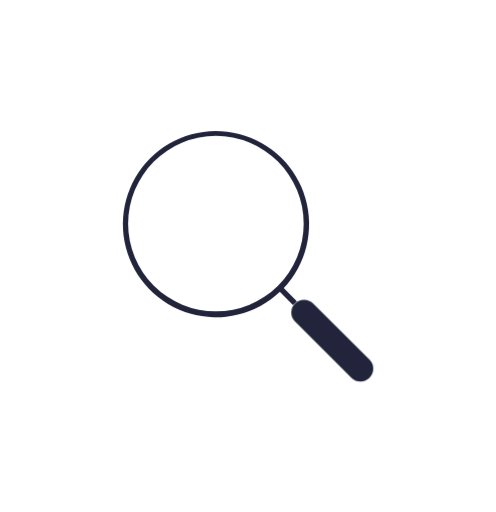
t = 0.00 s
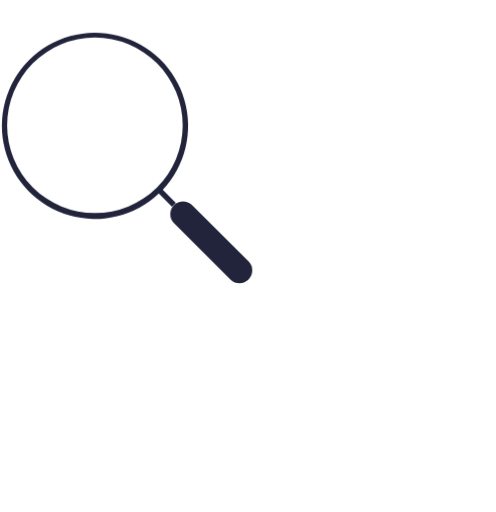
t = 0.94 s
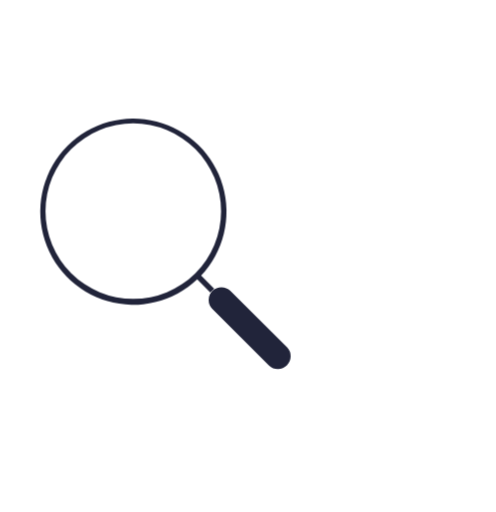
t = 1.56 s
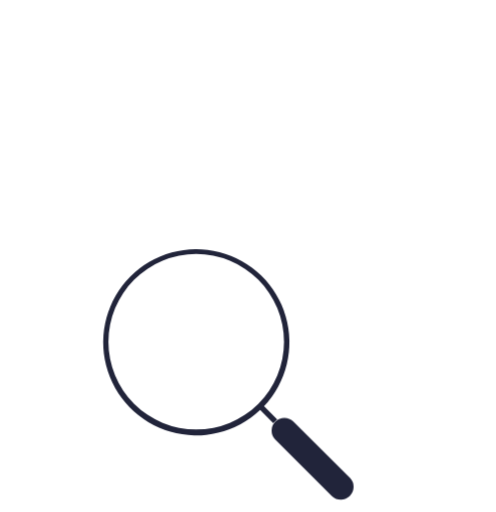
t = 2.50 s
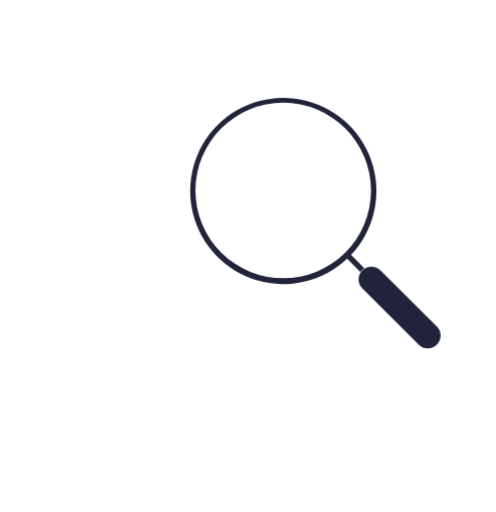
t = 3.44 s
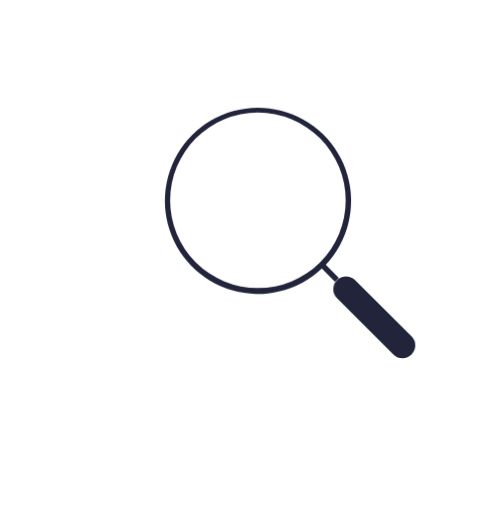
t = 4.06 s

The animated SVG that drew these frames (rendered in a browser with its animation timeline set to each time). Animation: 1 CSS @keyframes rule; one cycle of 5.00 s, repeats indefinitely.

<svg xmlns="http://www.w3.org/2000/svg" viewBox="0 0 126 130">
    <defs>
        <style>
            .cls-1 {
                fill: #21243a;
                animation: moveMagnifyingGlass 5s infinite;
                animation-delay: 0;
            }
            .cls-2 {
                fill: none;
            }
            @keyframes moveMagnifyingGlass {
              0% {
                transform: translate(0, 0);
              }
              25% {
                transform: translate(-32px, -26px);
              }
              50% {
                transform: translate(-5px, 30px);
              }
              75% {
                transform: translate(18px, -10px);
              }
            }
        </style>
    </defs>
    <title>Asset 4</title>
    <g id="Layer_2" data-name="Layer 2">
        <g id="Layer_1-2" data-name="Layer 1">
            <path class="cls-1" d="M93.92,91.39,79.5,77a3.25,3.25,0,0,0-4.6,4.59L89.33,96a3.25,3.25,0,0,0,4.59-4.6Z" />
            <path class="cls-1" d="M72.08,73.12a23.65,23.65,0,1,0-1,1l3.33,3.34L74.9,77l.51-.52Zm-33-.56a22.3,22.3,0,1,1,31.53,0A22.33,22.33,0,0,1,39.09,72.56Z" />
            <rect class="cls-2" width="126" height="130" />
        </g>
    </g>
</svg>
